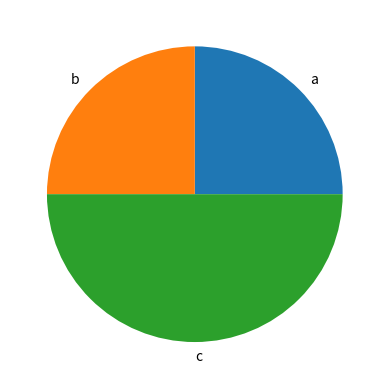

Reproduce this figure in Python.
import matplotlib.pyplot as plt

def generate_bar_chart(name ,labels , values):
  fig, ax = plt.subplots()
  ax.bar(labels, values)
  plt.savefig(f"./imgs/{name}png")
  plt.close()

def generate_pie_chart(labels , values):
  fig, ax = plt.subplots()
  ax.pie(values , labels = labels)
  plt.savefig("pie.png")
  plt.close()

if __name__ == '__main__':
  labels=["a", "b", "c"]
  values= [25 , 25,50]
  #generar_bar_chart(label, values)
  generate_pie_chart(labels, values)
